Photos from the image-classification dataset "preprocessed_dr_dataset" in the GitHub repository YASWINKUMAR02/EyeDiseaseNet. Its 4 classes are: mild, moderate, proliferate DR, severe.

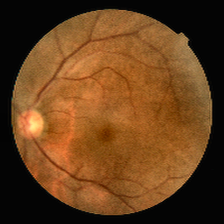
Label: mild

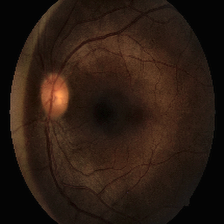
Label: moderate

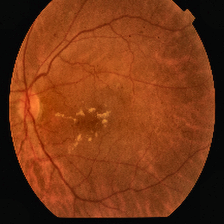
Label: proliferate DR

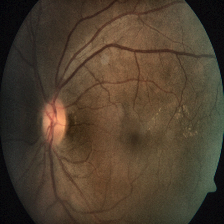
Label: severe

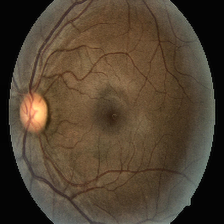
Label: moderate

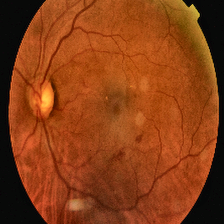
Label: proliferate DR
